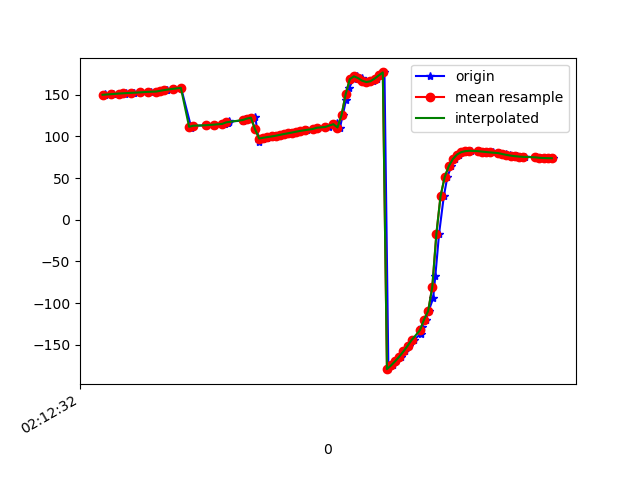

The table this chart was drawn from, first rows:
1617847952351, 543595904249545, 149.53412, 29.031961, -7.2826943
1617847952354, 543595923480315, 150.3, 29.45, -7.89
1617847952389, 543595942711085, 150.7, 28.74, -8.458
1617847952392, 543595961941855, 150.5, 28.76, -8.497
1617847952431, 543595981172625, 151.4, 28.21, -9.585
1617847952449, 543596000403395, 151.1, 27.67, -9.631
1617847952452, 543596019634165, 152.3, 28.04, -11
1617847952490, 543596038864935, 152.4, 27.62, -11.58
1617847952493, 543596058095705, 152, 28.14, -11.65
1617847952523, 543596077326475, 152.8, 28.12, -12.86
1617847952527, 543596096557245, 152.6, 28, -12.93
1617847952560, 543596115788015, 153, 28.88, -13.34
1617847952573, 543596135018785, 153.8, 28.63, -14.31
1617847952602, 543596154249555, 153.7, 28.51, -14.11
1617847952625, 543596173480325, 154.7, 29.48, -14.65
1617847952649, 543596192711095, 155.6, 29.12, -15.39
1617847952652, 543596211941865, 155.6, 28.86, -15.12
1617847952687, 543596231172635, 156.6, 29.64, -15.78
1617847952689, 543596250403405, 157.3, 29.2, -16.77
1617847952721, 543596269634175, 158.2, 28.99, -17.59
1617847952771, 543596288864945, 109.9, 30.72, -13.52
1617847952774, 543596308095715, 112.1, 28.92, -18.61
1617847952777, 543596327326485, 112.4, 28.99, -19.2
1617847952780, 543596346557255, 112.8, 29, -19.8
1617847952841, 543596365788025, 113.1, 28.92, -20.35
1617847952844, 543596385018795, 113.5, 28.82, -20.88
1617847952882, 543596404249565, 114, 28.84, -21.47
1617847952930, 543596423480335, 114.6, 28.97, -22.11
1617847952932, 543596442711105, 115.2, 29.1, -22.73
1617847952945, 543596461941876, 115.8, 29.12, -23.28
1617847952949, 543596481172645, 116.4, 29.06, -23.8
1617847952952, 543596500403415, 117.1, 29.04, -24.32
1617847952955, 543596519634185, 117.9, 29.19, -24.95
1617847953020, 543596538864955, 118.8, 29.51, -25.57
1617847953031, 543596558095725, 119.6, 29.9, -26.01
1617847953033, 543596577326496, 120.4, 30.2, -26.27
1617847953055, 543596596557265, 121, 30.42, -26.38
1617847953057, 543596615788035, 121.6, 30.69, -26.48
1617847953061, 543596635018805, 122.4, 31.09, -26.64
1617847953081, 543596654249575, 123.4, 31.47, -26.92
1617847953099, 543596673480345, 93.67, 31.15, -23.41
1617847953118, 543596692711115, 97.42, 31.37, -27.31
1617847953136, 543596711941885, 98.33, 30.92, -27.28
1617847953155, 543596731172655, 99.13, 30.41, -27.11
1617847953174, 543596750403425, 99.89, 30.06, -26.93
1617847953198, 543596769634195, 100.7, 30.09, -26.87
1617847953214, 543596788864965, 101.8, 30.35, -26.96
1617847953232, 543596808095735, 102.8, 30.51, -27.06
1617847953250, 543596827326505, 103.7, 30.49, -27.1
1617847953271, 543596846557275, 104.6, 30.51, -27.23
1617847953290, 543596865788045, 105.6, 30.61, -27.51
1617847953316, 543596885018815, 106.6, 30.61, -27.84
1617847953333, 543596904249585, 107.4, 30.56, -28.27
1617847953361, 543596923480355, 108.3, 30.63, -28.81
1617847953378, 543596942711125, 109.3, 30.95, -29.36
1617847953385, 543596961941895, 110.3, 31.69, -30.02
1617847953423, 543596981172665, 111, 32.85, -30.9
1617847953439, 543597000403435, 111.4, 34.82, -32.06
1617847953474, 543597019634205, 112.8, 38.69, -34.18
1617847953477, 543597038864975, 116.5, 45.5, -39.04
1617847953492, 543597058095745, 110.6, 52.05, -51.22
... 54 more rows
